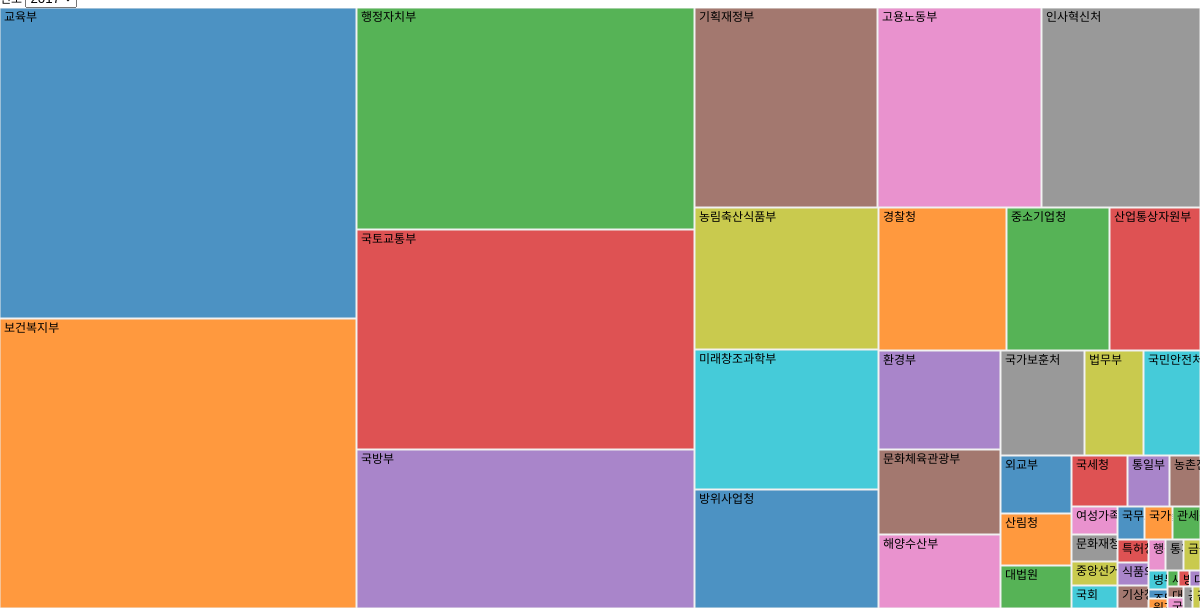
D3 v4 page, settled after 480 driven frames (8 s of simulated time); the page loaded 1 data file(s).


// ── script.js
// VSCode에서 d3 intelligence를 이용하기 위한 트릭
require = function (_) { };
require('d3')
//----------------------------------
var svg = d3.select("svg"),
  width = +svg.attr("width"),
  height = +svg.attr("height");

var fader = function (color) { return d3.interpolateRgb(color, "#fff")(0.2); },
  color = d3.scaleOrdinal(d3.schemeCategory10.map(fader)),
  format = d3.format(",d");

var treemap = d3.treemap()
  .tile(d3.treemapResquarify)
  .size([width, height])
  .round(true)
  .paddingInner(1);

d3.json("data.json", function (error, data) {
  if (error) throw error;

  original = data;
  base = original.children[0];

  function zoom(data) {
    if (data.children == null)
      data = base;

    var root = d3.hierarchy(data)
    .eachBefore(function (d) { d.data.id = (d.parent ? d.parent.data.id + "." : "") + d.data.name; })
    .sum(function (d) { return d.size; })
    .sort(function (a, b) { return b.height - a.height || b.value - a.value; });

    treemap(root);

    svg.selectAll("g").remove();

    var cell = svg.selectAll("g")
      .data(root.children)
      .enter().append("g")
      .attr("transform", function (d) { return "translate(" + d.x0 + "," + d.y0 + ")"; });

    cell.append("rect")
      .attr("id", function (d) { return d.data.id; })
      .attr("width", function (d) { return d.x1 - d.x0; })
      .attr("height", function (d) { return d.y1 - d.y0; })
      .attr("fill", function (d) { return color(d.data.id); })
      .on("click", function (dd) {
        zoom(dd.data);
      });

    cell.append("clipPath")
      .attr("id", function (d) { return "clip-" + d.data.id; })
      .append("use")
      .attr("xlink:href", function (d) { return "#" + d.data.id; });

    cell.append("text")
      .attr("clip-path", function (d) { return "url(#clip-" + d.data.id + ")"; })
      .selectAll("tspan")
      .data(function (d) { return d.data.name.split(/(?=[A-Z][^A-Z])/g); })
      .enter().append("tspan")
      .attr("x", 4)
      .attr("y", function (d, i) { return 13 + i * 10; })
      .text(function (d) { return d; });

    cell.append("title")
      .text(function (d) { return d.data.id + "\n" + format(d.value); })
  }
  zoom(base);
  
  d3.select("#year")
  .on("change", function() {
    base = original.children[this.value];
    zoom(base);
  });
});

### data: data.json
{
 "name": "full",
 "children": [
  {
   "name": "2017",
   "children": [
    "{... 2 keys}",
    "{... 2 keys}",
    "{... 2 keys}",
    "{... 2 keys}",
    "{... 2 keys}",
    "{... 2 keys}",
    "{... 2 keys}",
    "{... 2 keys}",
    "... 46 more items"
   ]
  },
  {
   "name": "2016",
   "children": [
    "{... 2 keys}",
    "{... 2 keys}",
    "{... 2 keys}",
    "{... 2 keys}",
    "{... 2 keys}",
    "{... 2 keys}",
    "{... 2 keys}",
    "{... 2 keys}",
    "... 46 more items"
   ]
  },
  {
   "name": "2015",
   "children": [
    "{... 2 keys}",
    "{... 2 keys}",
    "{... 2 keys}",
    "{... 2 keys}",
    "{... 2 keys}",
    "{... 2 keys}",
    "{... 2 keys}",
    "{... 2 keys}",
    "... 45 more items"
   ]
  },
  {
   "name": "2014",
   "children": [
    "{... 2 keys}",
    "{... 2 keys}",
    "{... 2 keys}",
    "{... 2 keys}",
    "{... 2 keys}",
    "{... 2 keys}",
    "{... 2 keys}",
    "{... 2 keys}",
    "... 45 more items"
   ]
  },
  {
   "name": "2013",
   "children": [
    "{... 2 keys}",
    "{... 2 keys}",
    "{... 2 keys}",
    "{... 2 keys}",
    "{... 2 keys}",
    "{... 2 keys}",
    "{... 2 keys}",
    "{... 2 keys}",
    "... 43 more items"
   ]
  },
  {
   "name": "2012",
   "children": [
    "{... 2 keys}",
    "{... 2 keys}",
    "{... 2 keys}",
    "{... 2 keys}",
    "{... 2 keys}",
    "{... 2 keys}",
    "{... 2 keys}",
    "{... 2 keys}",
    "... 43 more items"
   ]
  },
  {
   "name": "2011",
   "children": [
    "{... 2 keys}",
    "{... 2 keys}",
    "{... 2 keys}",
    "{... 2 keys}",
    "{... 2 keys}",
    "{... 2 keys}",
    "{... 2 keys}",
    "{... 2 keys}",
    "... 41 more items"
   ]
  },
  {
   "name": "2010",
   "children": [
    "{... 2 keys}",
    "{... 2 keys}",
    "{... 2 keys}",
    "{... 2 keys}",
    "{... 2 keys}",
    "{... 2 keys}",
    "{... 2 keys}",
    "{... 2 keys}",
    "... 43 more items"
   ]
  },
  "... 3 more items"
 ]
}